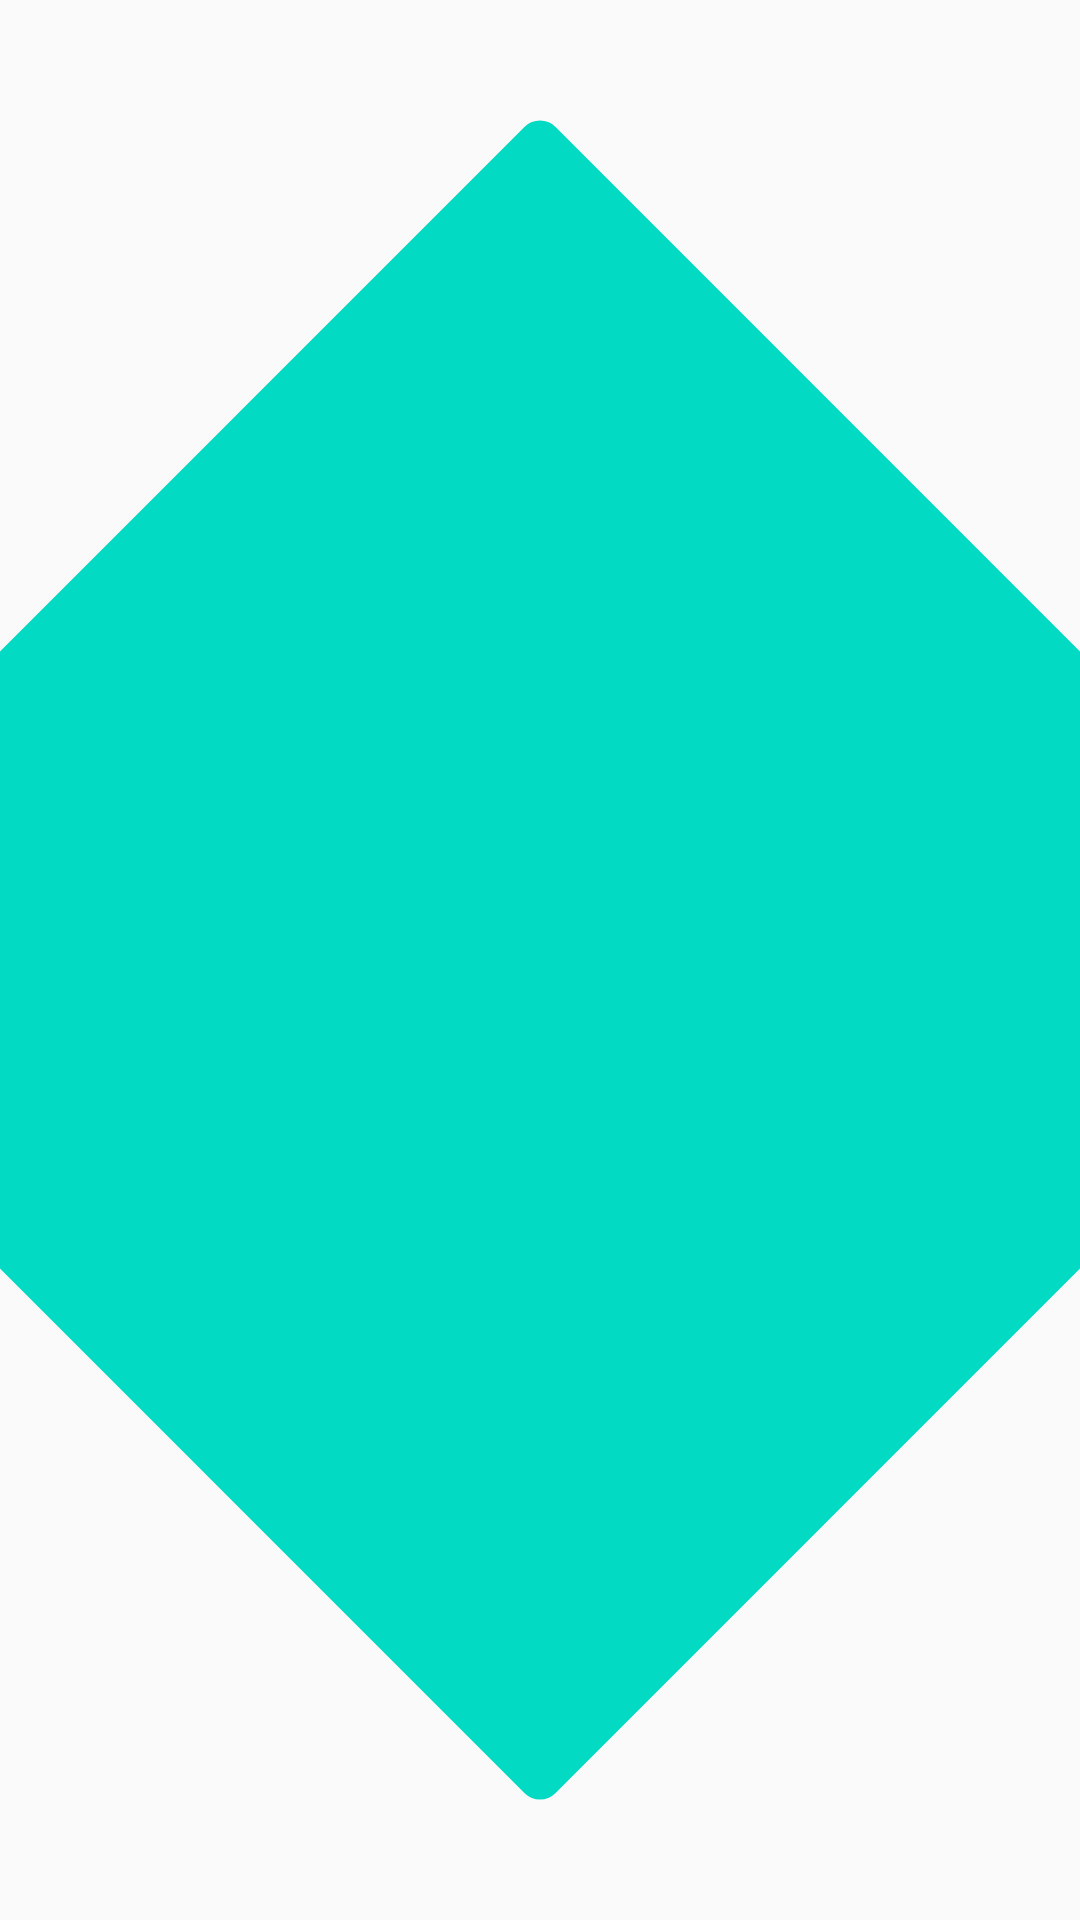

Android layout source for this screen:
<!-- AndroidManifest.xml: application theme AppTheme -->
<!-- res/layout/activity_main.xml -->
<?xml version="1.0" encoding="utf-8"?>
<android.support.design.widget.CoordinatorLayout
    xmlns:android="http://schemas.android.com/apk/res/android"
    xmlns:app="http://schemas.android.com/apk/res-auto"
    xmlns:tools="http://schemas.android.com/tools"
    android:layout_width="match_parent"
    android:layout_height="match_parent"
    tools:context=".ui.main.MainActivity">

    <ImageView
        android:id="@+id/rhombus"
        android:layout_width="600dp"
        android:layout_height="600dp"
        android:layout_gravity="center"
        android:padding="100dp"
        android:src="@drawable/rhombus"
        app:layout_constraintEnd_toEndOf="parent"
        app:layout_constraintStart_toStartOf="parent"/>

    <FrameLayout
        android:id="@+id/container"
        android:layout_width="match_parent"
        android:layout_height="match_parent"/>

    <android.support.design.bottomappbar.BottomAppBar
        android:id="@+id/bottomBar"
        android:layout_width="match_parent"
        android:layout_height="56dp"
        android:layout_gravity="bottom"
        app:backgroundTint="@color/black"
        app:fabAlignmentMode="center"
        app:fabAttached="true"
        android:visibility="gone"
        app:fabCradleMargin="5dp">

        <TableLayout
            android:id="@+id/tabLayout"
            android:layout_width="match_parent"
            android:layout_height="wrap_content"/>
    </android.support.design.bottomappbar.BottomAppBar>

    <android.support.design.widget.FloatingActionButton
        android:id="@+id/fab"
        app:backgroundTint="@color/accent"
        android:layout_width="wrap_content"
        android:visibility="gone"
        android:layout_height="wrap_content"
        android:src="@drawable/ic_arrow_forward"
        app:layout_anchor="@id/bottomBar"/>

</android.support.design.widget.CoordinatorLayout>
<!-- resources referenced by this layout -->
<resources>
  <color name="accent">#03dac4</color>
  <color name="black">#000000</color>
  <!-- drawable ic_arrow_forward (drawable) -->
  <vector xmlns:android="http://schemas.android.com/apk/res/android"
      android:width="24dp"
      android:height="24dp"
      android:viewportHeight="24"
      android:viewportWidth="24">
      <path
          android:fillColor="#000"
          android:pathData="M4,10V14H13L9.5,17.5L11.92,19.92L19.84,12L11.92,4.08L9.5,6.5L13,10H4Z"/>
  </vector>
  <!-- drawable rhombus (drawable) -->
  <?xml version="1.0" encoding="utf-8"?>
  <layer-list xmlns:android="http://schemas.android.com/apk/res/android">
      <item android:height="554dp" android:width="554dp">
          <rotate android:fromDegrees="45">
              <shape
                  android:shape="rectangle">
  
                  <solid android:color="@color/accent"/>
                  <corners android:radius="10dp"/>
              </shape>
          </rotate>
      </item>
  </layer-list>
  <style name="AppTheme" parent="Theme.AppCompat.Light.NoActionBar">
  
          <item name="android:windowBackground">@color/window_background</item>
          <item name="android:background">@null</item>
  
          <item name="colorPrimary">@color/primary</item>
          <item name="colorPrimaryDark">@color/primary_dark</item>
          <item name="colorAccent">@color/app_accent</item>
  
          <item name="android:textColorPrimary">@color/text_color_primary</item>
          <item name="android:textColorSecondary">@color/text_color_secondary</item>
  
          
          <item name="alertDialogTheme">@style/DialogTheme</item>
  
          
          <item name="android:textAppearanceSmall">@style/Text</item>
          <item name="android:statusBarColor">@color/transparent</item>
  
          
          <item name="colorSecondary">?attr/colorPrimary</item>
          <item name="scrimBackground">@color/mtrl_scrim_color</item>
      </style>
  <color name="window_background">#fafafa</color>
  <color name="primary">#ffffff</color>
  <color name="primary_dark">#ffffff</color>
  <color name="app_accent">#000000</color>
  <color name="text_color_primary">@color/black</color>
  <color name="text_color_secondary">@color/black_translucent_54</color>
  <style name="DialogTheme" parent="Theme.AppCompat.Light.Dialog.Alert">
          <item name="android:windowTitleStyle">@style/DialogWindowTitle</item>
          <item name="colorAccent">@color/app_accent</item>
          <item name="android:textAppearanceButton">@style/DialogButtonText</item>
      </style>
  <style name="Text" parent="TextAppearance.AppCompat">
          <item name="android:textSize">14sp</item>
          <item name="android:textColor">@color/text_color_primary</item>
          <item name="fontPath">@string/font_main_regular</item>
      </style>
  <color name="black_translucent_54">#8A000000</color>
  <style name="DialogWindowTitle" parent="RtlOverlay.DialogWindowTitle.AppCompat">
          <item name="android:textAppearance">@style/DialogTitle</item>
      </style>
  <style name="DialogButtonText" parent="TextAppearance.AppCompat.Button">
          <item name="fontPath">@string/font_main_medium</item>
      </style>
  <string name="font_main_regular">fonts/Roboto-Regular.ttf</string>
  <style name="DialogTitle" parent="TextAppearance.AppCompat.Title">
          <item name="fontPath">@string/font_main_medium</item>
      </style>
  <string name="font_main_medium">fonts/Roboto-Medium.ttf</string>
</resources>
